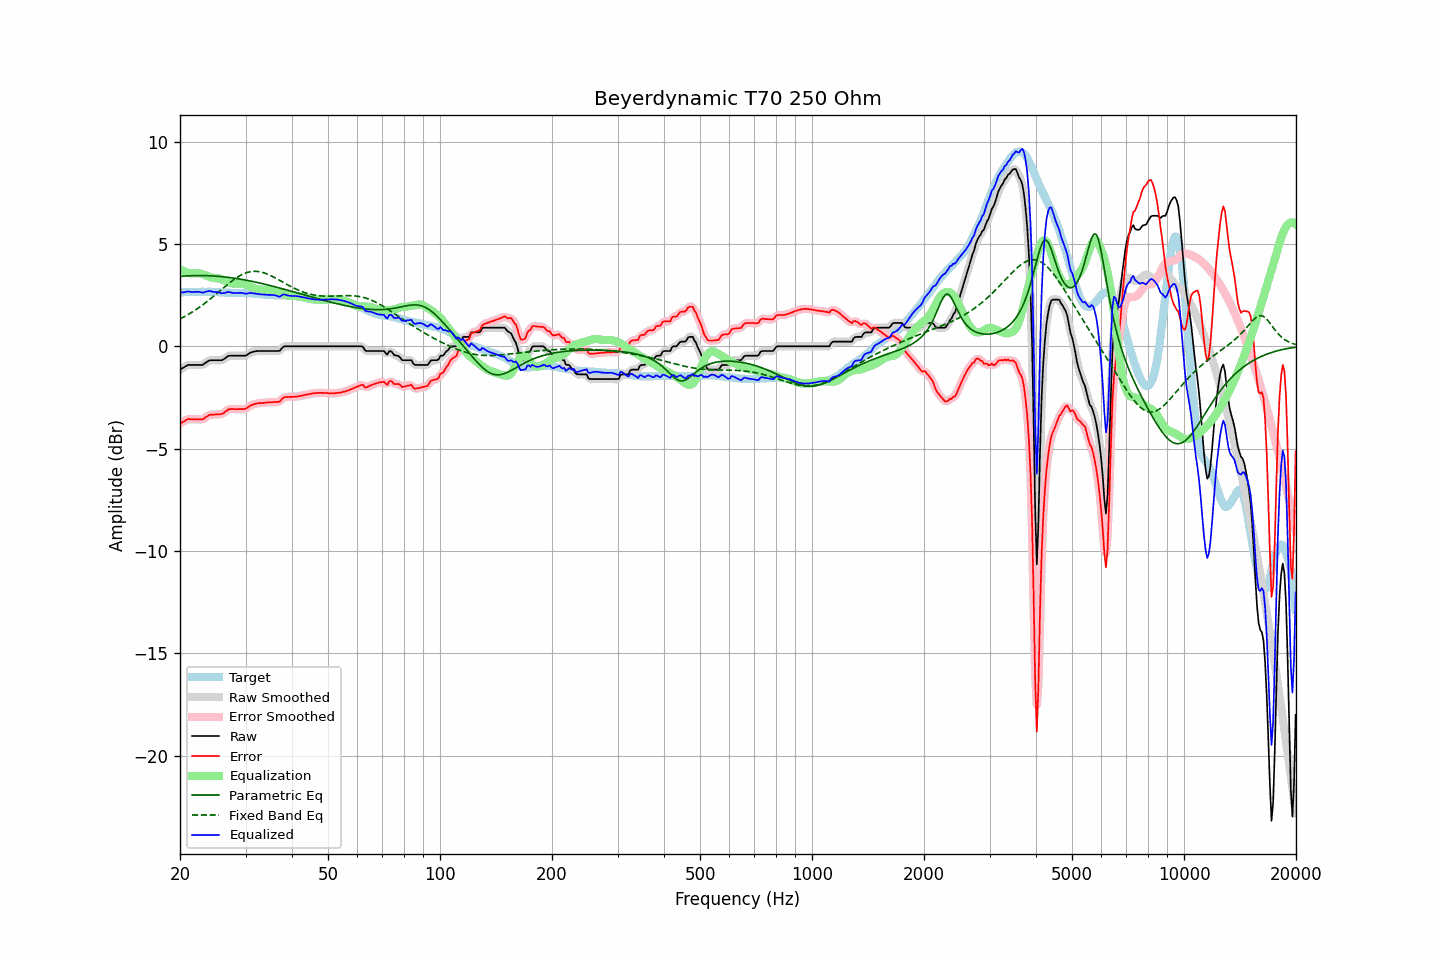

Data behind this chart, as committed beside it:
frequency, raw, error, smoothed, error_smoothed, equalization, parametric_eq, fixed_band_eq, equalized_raw, equalized_smoothed, target
20.00, -1.14, -3.78, -1.15, -3.78, 3.76, 3.42, 1.34, 2.62, 2.62, 2.64
20.20, -1.09, -3.73, -1.09, -3.73, 3.72, 3.42, 1.38, 2.63, 2.63, 2.64
20.40, -1.05, -3.69, -1.04, -3.68, 3.68, 3.43, 1.42, 2.63, 2.64, 2.64
20.61, -1.00, -3.65, -1.00, -3.64, 3.65, 3.44, 1.46, 2.65, 2.65, 2.65
20.81, -0.95, -3.60, -0.95, -3.60, 3.62, 3.44, 1.50, 2.67, 2.67, 2.65
21.02, -0.91, -3.56, -0.92, -3.57, 3.60, 3.44, 1.55, 2.69, 2.67, 2.65
21.23, -0.91, -3.56, -0.91, -3.56, 3.58, 3.45, 1.60, 2.67, 2.67, 2.65
21.44, -0.91, -3.57, -0.91, -3.56, 3.56, 3.45, 1.64, 2.65, 2.66, 2.66
21.66, -0.91, -3.57, -0.91, -3.56, 3.56, 3.45, 1.69, 2.65, 2.65, 2.66
21.87, -0.91, -3.57, -0.91, -3.57, 3.57, 3.46, 1.74, 2.66, 2.66, 2.66
22.09, -0.91, -3.57, -0.91, -3.57, 3.57, 3.46, 1.80, 2.66, 2.66, 2.66
22.31, -0.91, -3.58, -0.91, -3.57, 3.57, 3.46, 1.85, 2.66, 2.66, 2.67
22.54, -0.91, -3.57, -0.91, -3.58, 3.57, 3.46, 1.90, 2.66, 2.65, 2.66
22.76, -0.91, -3.57, -0.91, -3.58, 3.55, 3.46, 1.96, 2.64, 2.64, 2.66
22.99, -0.91, -3.57, -0.90, -3.56, 3.53, 3.46, 2.02, 2.62, 2.63, 2.66
23.22, -0.86, -3.52, -0.86, -3.52, 3.50, 3.46, 2.08, 2.64, 2.64, 2.66
23.45, -0.80, -3.46, -0.81, -3.47, 3.47, 3.45, 2.14, 2.67, 2.66, 2.66
23.69, -0.75, -3.41, -0.75, -3.41, 3.43, 3.45, 2.20, 2.68, 2.69, 2.66
23.92, -0.70, -3.37, -0.71, -3.37, 3.40, 3.45, 2.26, 2.70, 2.70, 2.67
24.16, -0.68, -3.34, -0.68, -3.35, 3.37, 3.44, 2.32, 2.69, 2.69, 2.66
24.40, -0.68, -3.34, -0.68, -3.34, 3.35, 3.44, 2.39, 2.67, 2.68, 2.66
24.65, -0.68, -3.34, -0.68, -3.34, 3.34, 3.44, 2.45, 2.66, 2.66, 2.66
24.89, -0.68, -3.33, -0.68, -3.33, 3.33, 3.43, 2.52, 2.65, 2.65, 2.65
25.14, -0.68, -3.33, -0.68, -3.33, 3.33, 3.42, 2.59, 2.65, 2.65, 2.65
25.39, -0.68, -3.32, -0.68, -3.33, 3.32, 3.42, 2.65, 2.64, 2.63, 2.64
25.65, -0.68, -3.32, -0.68, -3.32, 3.30, 3.41, 2.72, 2.62, 2.62, 2.64
25.91, -0.68, -3.31, -0.67, -3.30, 3.27, 3.40, 2.79, 2.59, 2.60, 2.63
26.16, -0.64, -3.27, -0.64, -3.27, 3.24, 3.40, 2.85, 2.60, 2.60, 2.63
26.43, -0.59, -3.21, -0.59, -3.21, 3.20, 3.39, 2.92, 2.61, 2.61, 2.62
26.69, -0.53, -3.15, -0.53, -3.15, 3.16, 3.38, 2.98, 2.63, 2.64, 2.62
26.96, -0.47, -3.09, -0.49, -3.10, 3.13, 3.37, 3.05, 2.66, 2.65, 2.62
27.23, -0.46, -3.08, -0.46, -3.07, 3.10, 3.36, 3.11, 2.64, 2.64, 2.62
27.50, -0.46, -3.07, -0.45, -3.06, 3.08, 3.35, 3.17, 2.62, 2.62, 2.61
27.77, -0.46, -3.06, -0.46, -3.07, 3.07, 3.34, 3.23, 2.61, 2.61, 2.60
28.05, -0.46, -3.07, -0.46, -3.07, 3.06, 3.33, 3.29, 2.60, 2.60, 2.61
28.33, -0.46, -3.07, -0.46, -3.07, 3.07, 3.31, 3.34, 2.61, 2.61, 2.61
28.62, -0.46, -3.07, -0.46, -3.07, 3.07, 3.30, 3.39, 2.61, 2.61, 2.61
28.90, -0.46, -3.07, -0.46, -3.07, 3.08, 3.29, 3.44, 2.62, 2.62, 2.61
29.19, -0.46, -3.07, -0.46, -3.07, 3.07, 3.28, 3.48, 2.61, 2.61, 2.61
29.48, -0.46, -3.07, -0.46, -3.07, 3.06, 3.26, 3.52, 2.60, 2.60, 2.61
29.78, -0.46, -3.07, -0.46, -3.06, 3.04, 3.25, 3.56, 2.58, 2.58, 2.61
30.08, -0.45, -3.05, -0.44, -3.04, 3.02, 3.23, 3.59, 2.57, 2.58, 2.60
30.38, -0.40, -3.00, -0.40, -3.00, 2.98, 3.22, 3.61, 2.58, 2.58, 2.60
30.68, -0.35, -2.95, -0.35, -2.94, 2.95, 3.20, 3.63, 2.60, 2.60, 2.60
30.99, -0.30, -2.88, -0.31, -2.90, 2.91, 3.19, 3.65, 2.61, 2.60, 2.58
31.30, -0.28, -2.86, -0.28, -2.86, 2.88, 3.17, 3.66, 2.60, 2.60, 2.58
31.61, -0.26, -2.83, -0.26, -2.83, 2.84, 3.15, 3.66, 2.58, 2.59, 2.57
31.93, -0.24, -2.81, -0.24, -2.81, 2.82, 3.14, 3.66, 2.58, 2.57, 2.57
32.24, -0.23, -2.79, -0.23, -2.79, 2.79, 3.12, 3.66, 2.56, 2.56, 2.56
32.57, -0.23, -2.78, -0.23, -2.78, 2.78, 3.10, 3.65, 2.55, 2.55, 2.55
32.89, -0.23, -2.78, -0.23, -2.77, 2.77, 3.08, 3.64, 2.54, 2.54, 2.55
33.22, -0.23, -2.77, -0.23, -2.77, 2.76, 3.07, 3.62, 2.53, 2.53, 2.54
33.55, -0.23, -2.76, -0.23, -2.76, 2.76, 3.05, 3.60, 2.53, 2.53, 2.53
33.89, -0.23, -2.75, -0.23, -2.75, 2.75, 3.03, 3.57, 2.52, 2.52, 2.52
34.23, -0.23, -2.75, -0.23, -2.75, 2.75, 3.01, 3.54, 2.52, 2.52, 2.52
34.57, -0.23, -2.74, -0.23, -2.74, 2.75, 2.99, 3.51, 2.52, 2.52, 2.51
34.92, -0.23, -2.74, -0.23, -2.74, 2.74, 2.97, 3.47, 2.51, 2.51, 2.51
35.27, -0.23, -2.73, -0.23, -2.73, 2.74, 2.95, 3.43, 2.51, 2.51, 2.50
35.62, -0.23, -2.73, -0.23, -2.73, 2.74, 2.93, 3.39, 2.51, 2.51, 2.50
35.97, -0.23, -2.72, -0.23, -2.72, 2.72, 2.91, 3.35, 2.49, 2.49, 2.49
... 635 more rows
